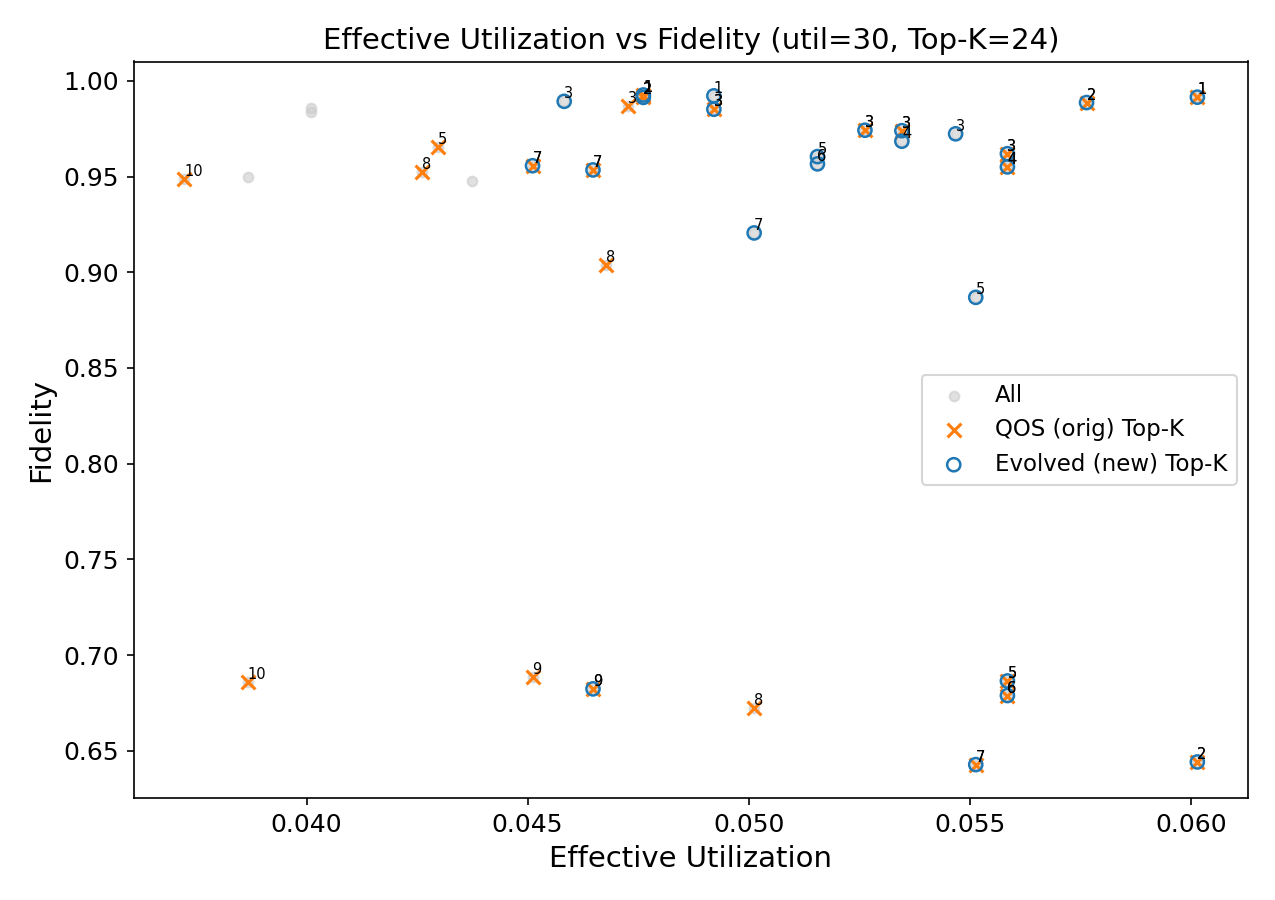

Source data for this figure (header and first rows):
row_index, pair_index, name_1, name_2, effective_utilization, fidelity, util_source, fidelity_source, backend, shots, csv_effective_utilization, csv_fidelity, job_id, json_file, utilization_file, pareto_rank, topk_orig, topk_new
0, 0, BV-4, HS-1-4, 0.05585, 0.6789, utilization_file, hellinger_mean, ibm_torino, 8192, 0.2751, 0.967, d64jcsqo8gvs73f4kgb0, /work/nvme/betu/lily/QOS/ibm_quantum/job…, /work/nvme/betu/lily/QOS/ibm_quantum/job…, 6, True, True
1, 1, BV-4, TL-1-4, 0.05585, 0.6865, utilization_file, hellinger_mean, ibm_torino, 8192, 0.2751, 0.9662, d64jds7s6ggc73fj78vg, /work/nvme/betu/lily/QOS/ibm_quantum/job…, /work/nvme/betu/lily/QOS/ibm_quantum/job…, 5, True, True
2, 2, QAOA-R3-4, TL-1-4, 0.0401, 0.9856, utilization_file, hellinger_mean, ibm_torino, 8192, 0.1975, 0.9898, d64je3rc4tus73ffu14g, /work/nvme/betu/lily/QOS/ibm_quantum/job…, /work/nvme/betu/lily/QOS/ibm_quantum/job…, 4, False, False
3, 3, QAOA-P1-4, TL-1-4, 0.04762, 0.9926, utilization_file, hellinger_mean, ibm_torino, 8192, 0.2346, 0.9797, d64jebvs6ggc73fj79lg, /work/nvme/betu/lily/QOS/ibm_quantum/job…, /work/nvme/betu/lily/QOS/ibm_quantum/job…, 1, True, True
4, 4, QSVM-4, W-STATE-4, 0.05468, 0.9723, utilization_file, hellinger_mean, ibm_torino, 8192, 0.2694, 0.9461, d64jejrc4tus73ffu1ng, /work/nvme/betu/lily/QOS/ibm_quantum/job…, /work/nvme/betu/lily/QOS/ibm_quantum/job…, 3, False, True
5, 5, GHZ-4, VQE-1-4, 0.05514, 0.8869, utilization_file, hellinger_mean, ibm_torino, 8192, 0.2716, 0.908, d64jv3btraac73biimjg, /work/nvme/betu/lily/QOS/ibm_quantum/job…, /work/nvme/betu/lily/QOS/ibm_quantum/job…, 5, False, True
6, 6, QSVM-4, TL-1-4, 0.04921, 0.9921, utilization_file, hellinger_mean, ibm_torino, 8192, 0.2424, 0.9904, d64jvbbc4tus73ffulag, /work/nvme/betu/lily/QOS/ibm_quantum/job…, /work/nvme/betu/lily/QOS/ibm_quantum/job…, 1, False, True
7, 7, HS-1-4, W-STATE-4, 0.05347, 0.9684, utilization_file, hellinger_mean, ibm_torino, 8192, 0.2634, 0.9382, d64jvk3c4tus73ffulk0, /work/nvme/betu/lily/QOS/ibm_quantum/job…, /work/nvme/betu/lily/QOS/ibm_quantum/job…, 4, False, True
8, 8, HS-1-4, QSVM-4, 0.04921, 0.9851, utilization_file, hellinger_mean, ibm_torino, 8192, 0.2424, 0.9852, d64jvsqo8gvs73f4l5ng, /work/nvme/betu/lily/QOS/ibm_quantum/job…, /work/nvme/betu/lily/QOS/ibm_quantum/job…, 3, True, True
9, 9, QAOA-P1-4, QSVM-4, 0.05764, 0.9886, utilization_file, hellinger_mean, ibm_torino, 8192, 0.284, 0.9914, d64k10btraac73biiohg, /work/nvme/betu/lily/QOS/ibm_quantum/job…, /work/nvme/betu/lily/QOS/ibm_quantum/job…, 2, True, True
10, 10, QSVM-4, VQE-1-4, 0.04648, 0.9534, utilization_file, hellinger_mean, ibm_torino, 8192, 0.229, 0.9523, d64k183c4tus73ffunf0, /work/nvme/betu/lily/QOS/ibm_quantum/job…, /work/nvme/betu/lily/QOS/ibm_quantum/job…, 7, True, True
11, 11, BV-4, QAOA-P1-4, 0.04511, 0.6886, utilization_file, hellinger_mean, ibm_torino, 8192, 0.2222, 0.9571, d64k1frc4tus73ffunog, /work/nvme/betu/lily/QOS/ibm_quantum/job…, /work/nvme/betu/lily/QOS/ibm_quantum/job…, 9, True, False
12, 12, BV-4, QSVM-4, 0.04648, 0.6823, utilization_file, hellinger_mean, ibm_torino, 8192, 0.229, 0.9619, d64k1nns6ggc73fj7vq0, /work/nvme/betu/lily/QOS/ibm_quantum/job…, /work/nvme/betu/lily/QOS/ibm_quantum/job…, 9, True, True
13, 13, QAOA-P1-4, VQE-1-4, 0.04511, 0.9556, utilization_file, hellinger_mean, ibm_torino, 8192, 0.2222, 0.9512, d64k1vjc4tus73ffuob0, /work/nvme/betu/lily/QOS/ibm_quantum/job…, /work/nvme/betu/lily/QOS/ibm_quantum/job…, 7, True, True
14, 14, BV-4, GHZ-4, 0.05514, 0.6428, utilization_file, hellinger_mean, ibm_torino, 8192, 0.2716, 0.9344, d64k27io8gvs73f4l8a0, /work/nvme/betu/lily/QOS/ibm_quantum/job…, /work/nvme/betu/lily/QOS/ibm_quantum/job…, 7, True, True
15, 15, GHZ-4, W-STATE-4, 0.04678, 0.9039, utilization_file, hellinger_mean, ibm_torino, 8192, 0.2305, 0.9059, d64k2ffs6ggc73fj80t0, /work/nvme/betu/lily/QOS/ibm_quantum/job…, /work/nvme/betu/lily/QOS/ibm_quantum/job…, 8, True, False
16, 16, GHZ-4, QAOA-P1-4, 0.04261, 0.9524, utilization_file, hellinger_mean, ibm_torino, 8192, 0.2099, 0.9594, d64k2mvs6ggc73fj8150, /work/nvme/betu/lily/QOS/ibm_quantum/job…, /work/nvme/betu/lily/QOS/ibm_quantum/job…, 8, True, False
17, 17, VQE-1-4, W-STATE-4, 0.05013, 0.9205, utilization_file, hellinger_mean, ibm_torino, 8192, 0.2469, 0.9005, d64k2uio8gvs73f4l92g, /work/nvme/betu/lily/QOS/ibm_quantum/job…, /work/nvme/betu/lily/QOS/ibm_quantum/job…, 7, False, True
18, 18, QAOA-R3-4, VQE-1-4, 0.03867, 0.9497, utilization_file, hellinger_mean, ibm_torino, 8192, 0.1905, 0.9434, d64k363traac73biiqvg, /work/nvme/betu/lily/QOS/ibm_quantum/job…, /work/nvme/betu/lily/QOS/ibm_quantum/job…, 9, False, False
19, 19, HS-1-4, VQE-1-4, 0.05585, 0.955, utilization_file, hellinger_mean, ibm_torino, 8192, 0.2751, 0.9536, d64k3irtraac73biirbg, /work/nvme/betu/lily/QOS/ibm_quantum/job…, /work/nvme/betu/lily/QOS/ibm_quantum/job…, 4, True, True
20, 20, BV-4, QAOA-R3-4, 0.03867, 0.6857, utilization_file, hellinger_mean, ibm_torino, 8192, 0.1905, 0.9651, d64k3vao8gvs73f4la50, /work/nvme/betu/lily/QOS/ibm_quantum/job…, /work/nvme/betu/lily/QOS/ibm_quantum/job…, 10, True, False
21, 21, TL-1-4, W-STATE-4, 0.05347, 0.9739, utilization_file, hellinger_mean, ibm_torino, 8192, 0.2634, 0.9428, d64k47btraac73biis3g, /work/nvme/betu/lily/QOS/ibm_quantum/job…, /work/nvme/betu/lily/QOS/ibm_quantum/job…, 3, True, True
22, 22, BV-4, VQE-1-4, 0.06015, 0.6442, utilization_file, hellinger_mean, ibm_torino, 8192, 0.2963, 0.919, d64k4ertraac73biiscg, /work/nvme/betu/lily/QOS/ibm_quantum/job…, /work/nvme/betu/lily/QOS/ibm_quantum/job…, 2, True, True
23, 23, GHZ-4, TL-1-4, 0.05156, 0.9566, utilization_file, hellinger_mean, ibm_torino, 8192, 0.254, 0.9532, d64k4mjc4tus73ffurc0, /work/nvme/betu/lily/QOS/ibm_quantum/job…, /work/nvme/betu/lily/QOS/ibm_quantum/job…, 6, False, True
24, 24, HS-1-4, QAOA-R3-4, 0.0401, 0.9837, utilization_file, hellinger_mean, ibm_torino, 8192, 0.1975, 0.9894, d64k4ubtraac73biistg, /work/nvme/betu/lily/QOS/ibm_quantum/job…, /work/nvme/betu/lily/QOS/ibm_quantum/job…, 5, False, False
25, 25, TL-1-4, VQE-1-4, 0.05585, 0.9619, utilization_file, hellinger_mean, ibm_torino, 8192, 0.2751, 0.9537, d64k55vs6ggc73fj83j0, /work/nvme/betu/lily/QOS/ibm_quantum/job…, /work/nvme/betu/lily/QOS/ibm_quantum/job…, 3, True, True
26, 26, QAOA-P1-4, W-STATE-4, 0.05263, 0.9742, utilization_file, hellinger_mean, ibm_torino, 8192, 0.2593, 0.9293, d64k5tjc4tus73ffuspg, /work/nvme/betu/lily/QOS/ibm_quantum/job…, /work/nvme/betu/lily/QOS/ibm_quantum/job…, 3, True, True
27, 27, HS-1-4, QAOA-P1-4, 0.04762, 0.9913, utilization_file, hellinger_mean, ibm_torino, 8192, 0.2346, 0.9879, d64k65bc4tus73ffut30, /work/nvme/betu/lily/QOS/ibm_quantum/job…, /work/nvme/betu/lily/QOS/ibm_quantum/job…, 2, True, True
28, 28, QAOA-P1-4, QAOA-R3-4, 0.04726, 0.9867, utilization_file, hellinger_mean, ibm_torino, 8192, 0.2328, 0.9891, d64k6dfs6ggc73fj84v0, /work/nvme/betu/lily/QOS/ibm_quantum/job…, /work/nvme/betu/lily/QOS/ibm_quantum/job…, 3, True, False
29, 29, HS-1-4, TL-1-4, 0.06015, 0.9915, utilization_file, hellinger_mean, ibm_torino, 8192, 0.2963, 0.9852, d64k6mqo8gvs73f4lcq0, /work/nvme/betu/lily/QOS/ibm_quantum/job…, /work/nvme/betu/lily/QOS/ibm_quantum/job…, 1, True, True
30, 30, QAOA-R3-4, QSVM-4, 0.04583, 0.9893, utilization_file, hellinger_mean, ibm_torino, 8192, 0.2257, 0.9844, d64k6vao8gvs73f4ld40, /work/nvme/betu/lily/QOS/ibm_quantum/job…, /work/nvme/betu/lily/QOS/ibm_quantum/job…, 3, False, True
31, 31, BV-4, W-STATE-4, 0.05013, 0.6724, utilization_file, hellinger_mean, ibm_torino, 8192, 0.2469, 0.917, d64k783traac73biiveg, /work/nvme/betu/lily/QOS/ibm_quantum/job…, /work/nvme/betu/lily/QOS/ibm_quantum/job…, 8, True, False
32, 32, GHZ-4, HS-1-4, 0.05156, 0.9604, utilization_file, hellinger_mean, ibm_torino, 8192, 0.254, 0.9517, d64k7hjc4tus73ffuumg, /work/nvme/betu/lily/QOS/ibm_quantum/job…, /work/nvme/betu/lily/QOS/ibm_quantum/job…, 5, False, True
33, 33, GHZ-4, QSVM-4, 0.04375, 0.9477, utilization_file, hellinger_mean, ibm_torino, 8192, 0.2155, 0.9481, d64k7p3traac73bij03g, /work/nvme/betu/lily/QOS/ibm_quantum/job…, /work/nvme/betu/lily/QOS/ibm_quantum/job…, 8, False, False
34, 34, GHZ-4, QAOA-R3-4, 0.03724, 0.9489, utilization_file, hellinger_mean, ibm_torino, 8192, 0.1834, 0.9534, d64k80vs6ggc73fj86r0, /work/nvme/betu/lily/QOS/ibm_quantum/job…, /work/nvme/betu/lily/QOS/ibm_quantum/job…, 10, True, False
35, 35, QAOA-R3-4, W-STATE-4, 0.04296, 0.9654, utilization_file, hellinger_mean, ibm_torino, 8192, 0.2116, 0.9492, d64k88ns6ggc73fj875g, /work/nvme/betu/lily/QOS/ibm_quantum/job…, /work/nvme/betu/lily/QOS/ibm_quantum/job…, 5, True, False
